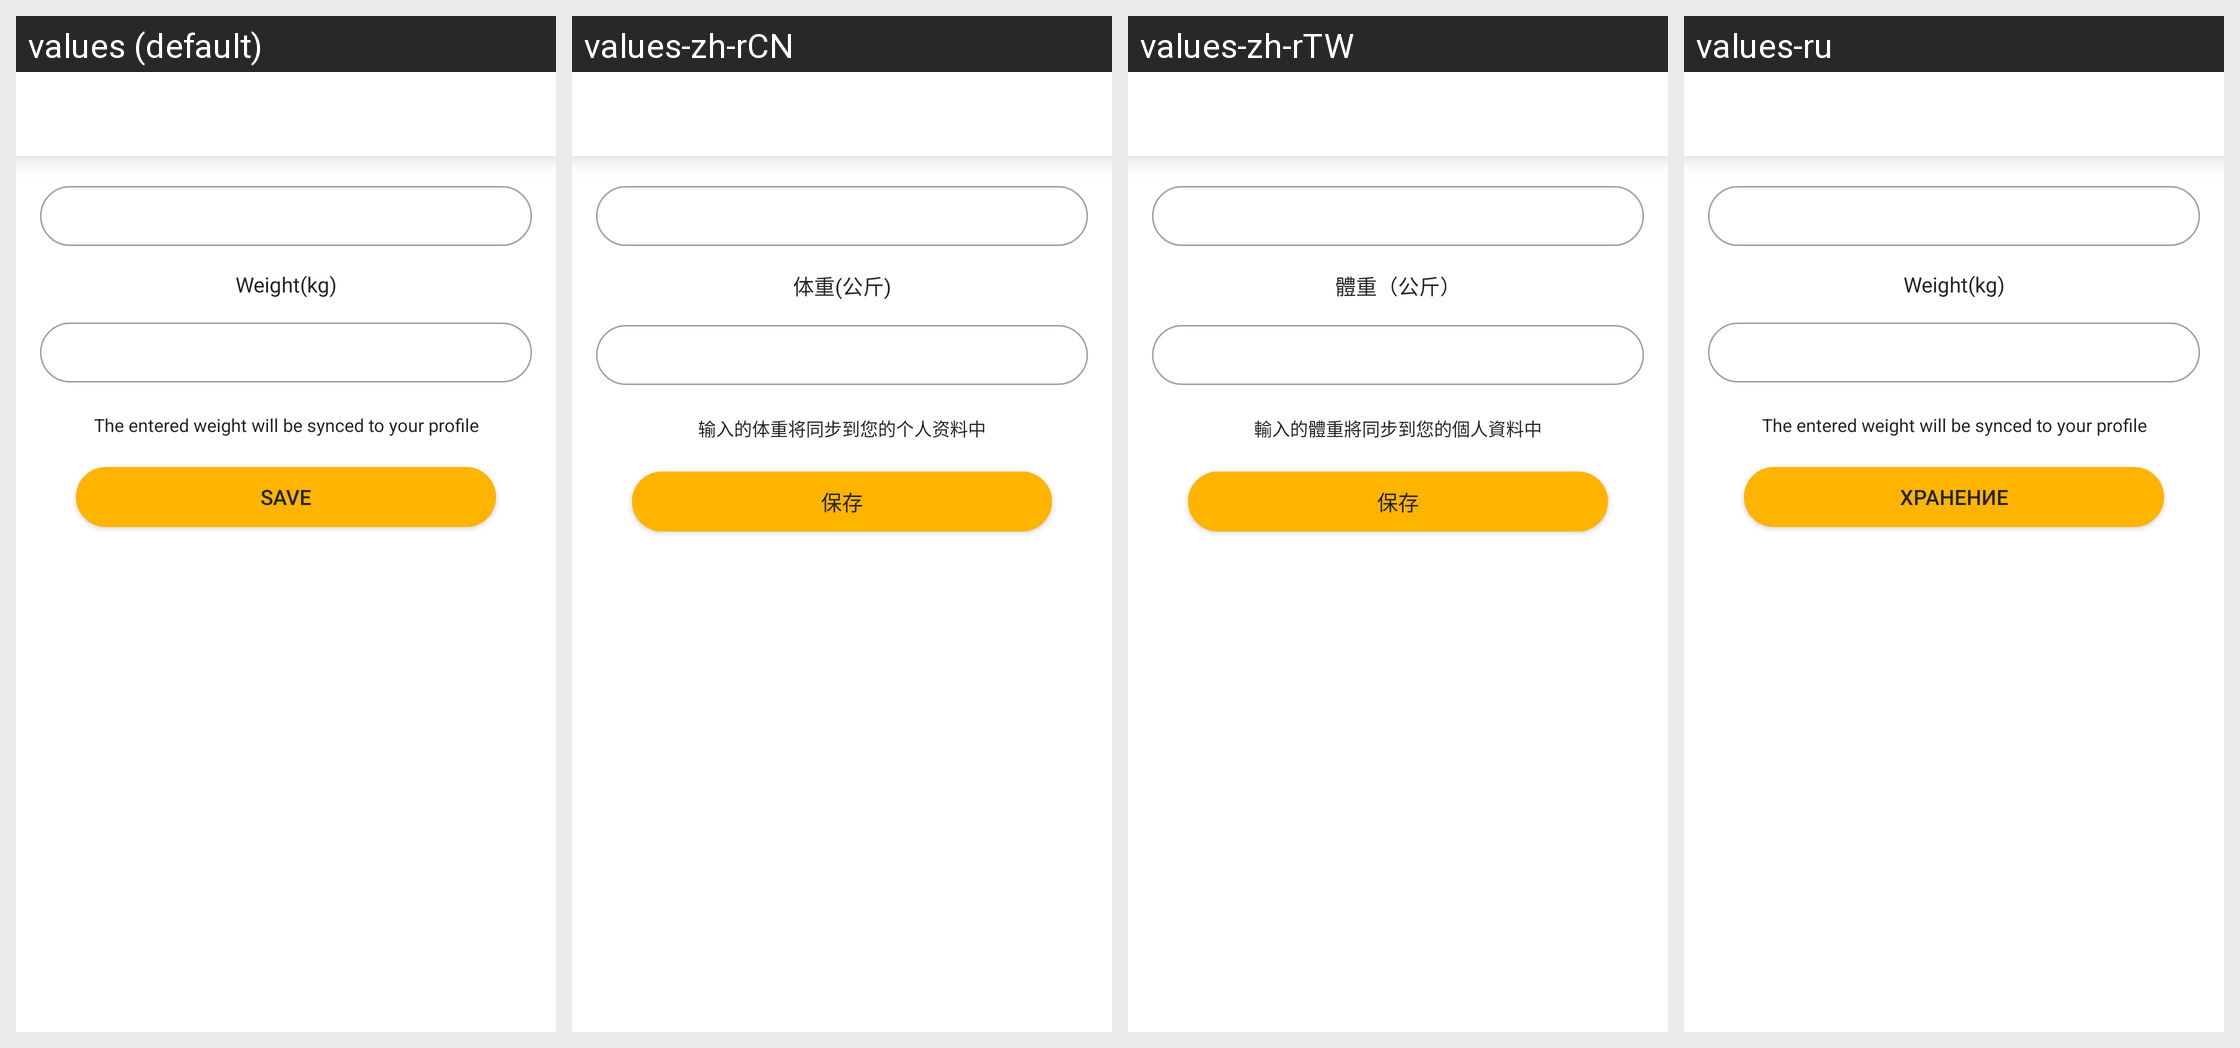

Translations of the strings shown on this Android screen, per locale in the grid:
Android screen res/layout/fragment_weight_record.xml rendered under 4 locales, left to right: values (default), values-zh-rCN, values-zh-rTW, values-ru. Device: Nexus 5 (rendered at 1080×1920; each locale shown at half size, 540×960, under a caption strip naming it); theme AppTheme.
Other locales in the repository, not shown: values-de, values-es, values-fr, values-it, values-ja, values-pl-rPL, values-uk.
Strings drawn on this screen, with the default value and each locale's value (text and hints the layout hard-codes, and strings that could not be matched under every locale, appear in the picture but are not listed):

weight_hint
  values: Weight(kg)
  values-zh-rCN: 体重(公斤)
  values-zh-rTW: 體重（公斤）
  values-ru: Weight(kg)  [not translated; the default value is used]

tips_save_weight
  values: The entered weight will be synced to your profile
  values-zh-rCN: 输入的体重将同步到您的个人资料中
  values-zh-rTW: 輸入的體重將同步到您的個人資料中
  values-ru: The entered weight will be synced to your profile  [not translated; the default value is used]

save
  values: Save
  values-zh-rCN: 保存
  values-zh-rTW: 保存
  values-ru: Хранение
